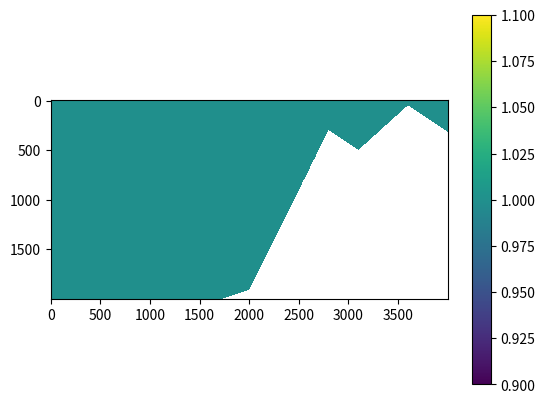

Write Python code to recreate this figure.
import numpy as np
import tqdm
import matplotlib.pyplot as plt


class Mountain:
    def __init__(self, height, width, dh, digits):
        self._digits = float(digits)/1000

        self._height = height
        self._width = width
        self._dh = dh

        self._h = int(float(self._height)/self._dh)
        self._w = int(float(self._width)/self._dh)

        self._matrix = np.ones((self._h, self._w))
        self._mountain_border = []
        self.__calculate_border()

    def __calculate_border(self):
        dax = self.__scale_x(1200 + 400 * self._digits + 1)
        for i in range(dax):
            self._mountain_border.append(self._h)

        dbx = dax + self.__scale_x(120)
        for i in range(dax, dbx):
            self._mountain_border.append(self._h - 1)

        dax = dbx
        dbx += self.__scale_x(280)
        last_peak = 0
        for i in range(dax, dbx):
            x = i - dax
            h = int(x * (float(100)/300))
            self._mountain_border.append(self.__inverse_y(h))
            if i == dbx - 1:
                last_peak = h

        dax = dbx
        dbx += self.__scale_x(800)
        for i in range(dax, dbx):
            x = i - dax
            h = int(x * (float(1500 + 200 * self._digits - last_peak)/800)) + last_peak
            self._mountain_border.append(self.__inverse_y(h))
            if i == dbx - 1:
                last_peak = h

        dax = dbx
        dbx += self.__scale_x(300)
        for i in range(dax, dbx):
            x = i - dax
            h = -int(x * (float(200)/300)) + last_peak
            self._mountain_border.append(self.__inverse_y(h))
            if i == dbx - 1:
                last_peak = h

        dax = dbx
        dbx += self.__scale_x(500)
        for i in range(dax, dbx):
            x = i - dax
            h = int(x * (float(550 - 100 * self._digits)/500)) + last_peak
            self._mountain_border.append(self.__inverse_y(h))
            if i == dbx - 1:
                last_peak = h

        dax = dbx
        for i in range(dax, self._w):
            x = i - dax
            h = -int(x * (float(200)/300)) + last_peak
            self._mountain_border.append(self.__inverse_y(h))
            if i == dbx - 1:
                last_peak = h

    def __scale_x(self, x):
        return int(float(x * self._w)/4000)

    def __scale_y(self, y):
        return int(float(x * self._w)/2000)

    def __inverse_y(self, y):
        return self._h - 1 - y

    def base_case(self, t):
        for x in range(self._w):
            for y in range(self._h):
                if self._mountain_border[x] <= y:
                    self._matrix[y][x] = np.nan
            

    def plot(self):
        fig = plt.figure()
        ax = fig.add_subplot(111)
        cax = ax.imshow(self._matrix, interpolation='none')
        plt.colorbar(cax)
        plt.show()


m = Mountain(2000,  4000, 1, 991)
m.base_case(10)
m.plot()
